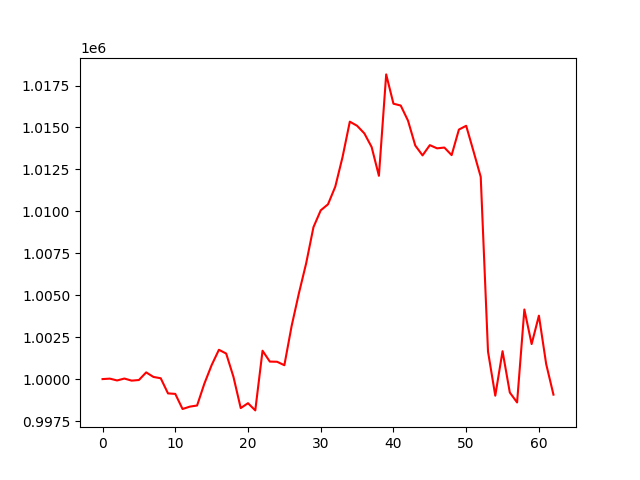

Data behind this chart, as committed beside it:
, 0
0, 1000000
1, 1000028
2, 999918
3, 1000032
4, 999908
5, 999945
6, 1000400
7, 1000128
8, 1000049
9, 999147
10, 999118
11, 998217
12, 998358
13, 998425
14, 999729
15, 1000833
16, 1001747
17, 1001523
18, 1000133
19, 998273
20, 998563
21, 998134
22, 1001690
23, 1001044
24, 1001033
25, 1000827
26, 1003169
27, 1005115
28, 1006908
29, 1009055
30, 1010060
31, 1010420
32, 1011470
33, 1013236
34, 1015345
35, 1015101
36, 1014646
37, 1013834
38, 1012120
39, 1018163
40, 1016416
41, 1016307
42, 1015407
43, 1013923
44, 1013337
45, 1013946
46, 1013755
47, 1013803
48, 1013352
49, 1014874
50, 1015101
51, 1013591
52, 1012055
53, 1001646
54, 999012
55, 1001662
56, 999200
57, 998607
58, 1004149
59, 1002088
... 3 more rows
